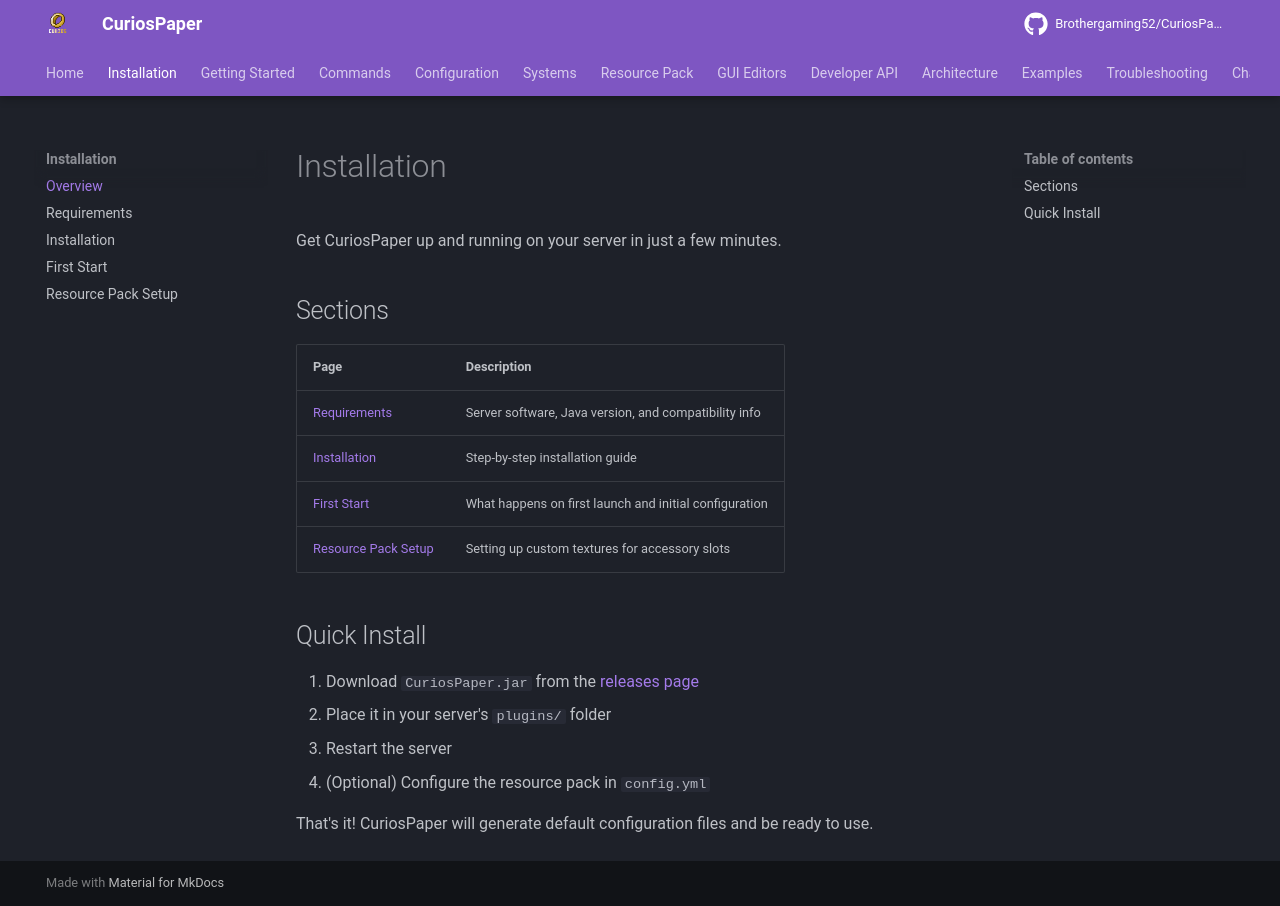

repository: Brothergaming52/CuriosPaper · page: installation/index.html · generator: mkdocs

# Installation

Get CuriosPaper up and running on your server in just a few minutes.

## Sections

| Page | Description |
|---|---|
| [Requirements](requirements.md) | Server software, Java version, and compatibility info |
| [Installation](install.md) | Step-by-step installation guide |
| [First Start](first-start.md) | What happens on first launch and initial configuration |
| [Resource Pack Setup](resource-pack.md) | Setting up custom textures for accessory slots |

## Quick Install

1. Download `CuriosPaper.jar` from the [releases page](https://github.com/Brothergaming52/CuriosPaper/releases)
2. Place it in your server's `plugins/` folder
3. Restart the server
4. (Optional) Configure the resource pack in `config.yml`

That's it! CuriosPaper will generate default configuration files and be ready to use.
